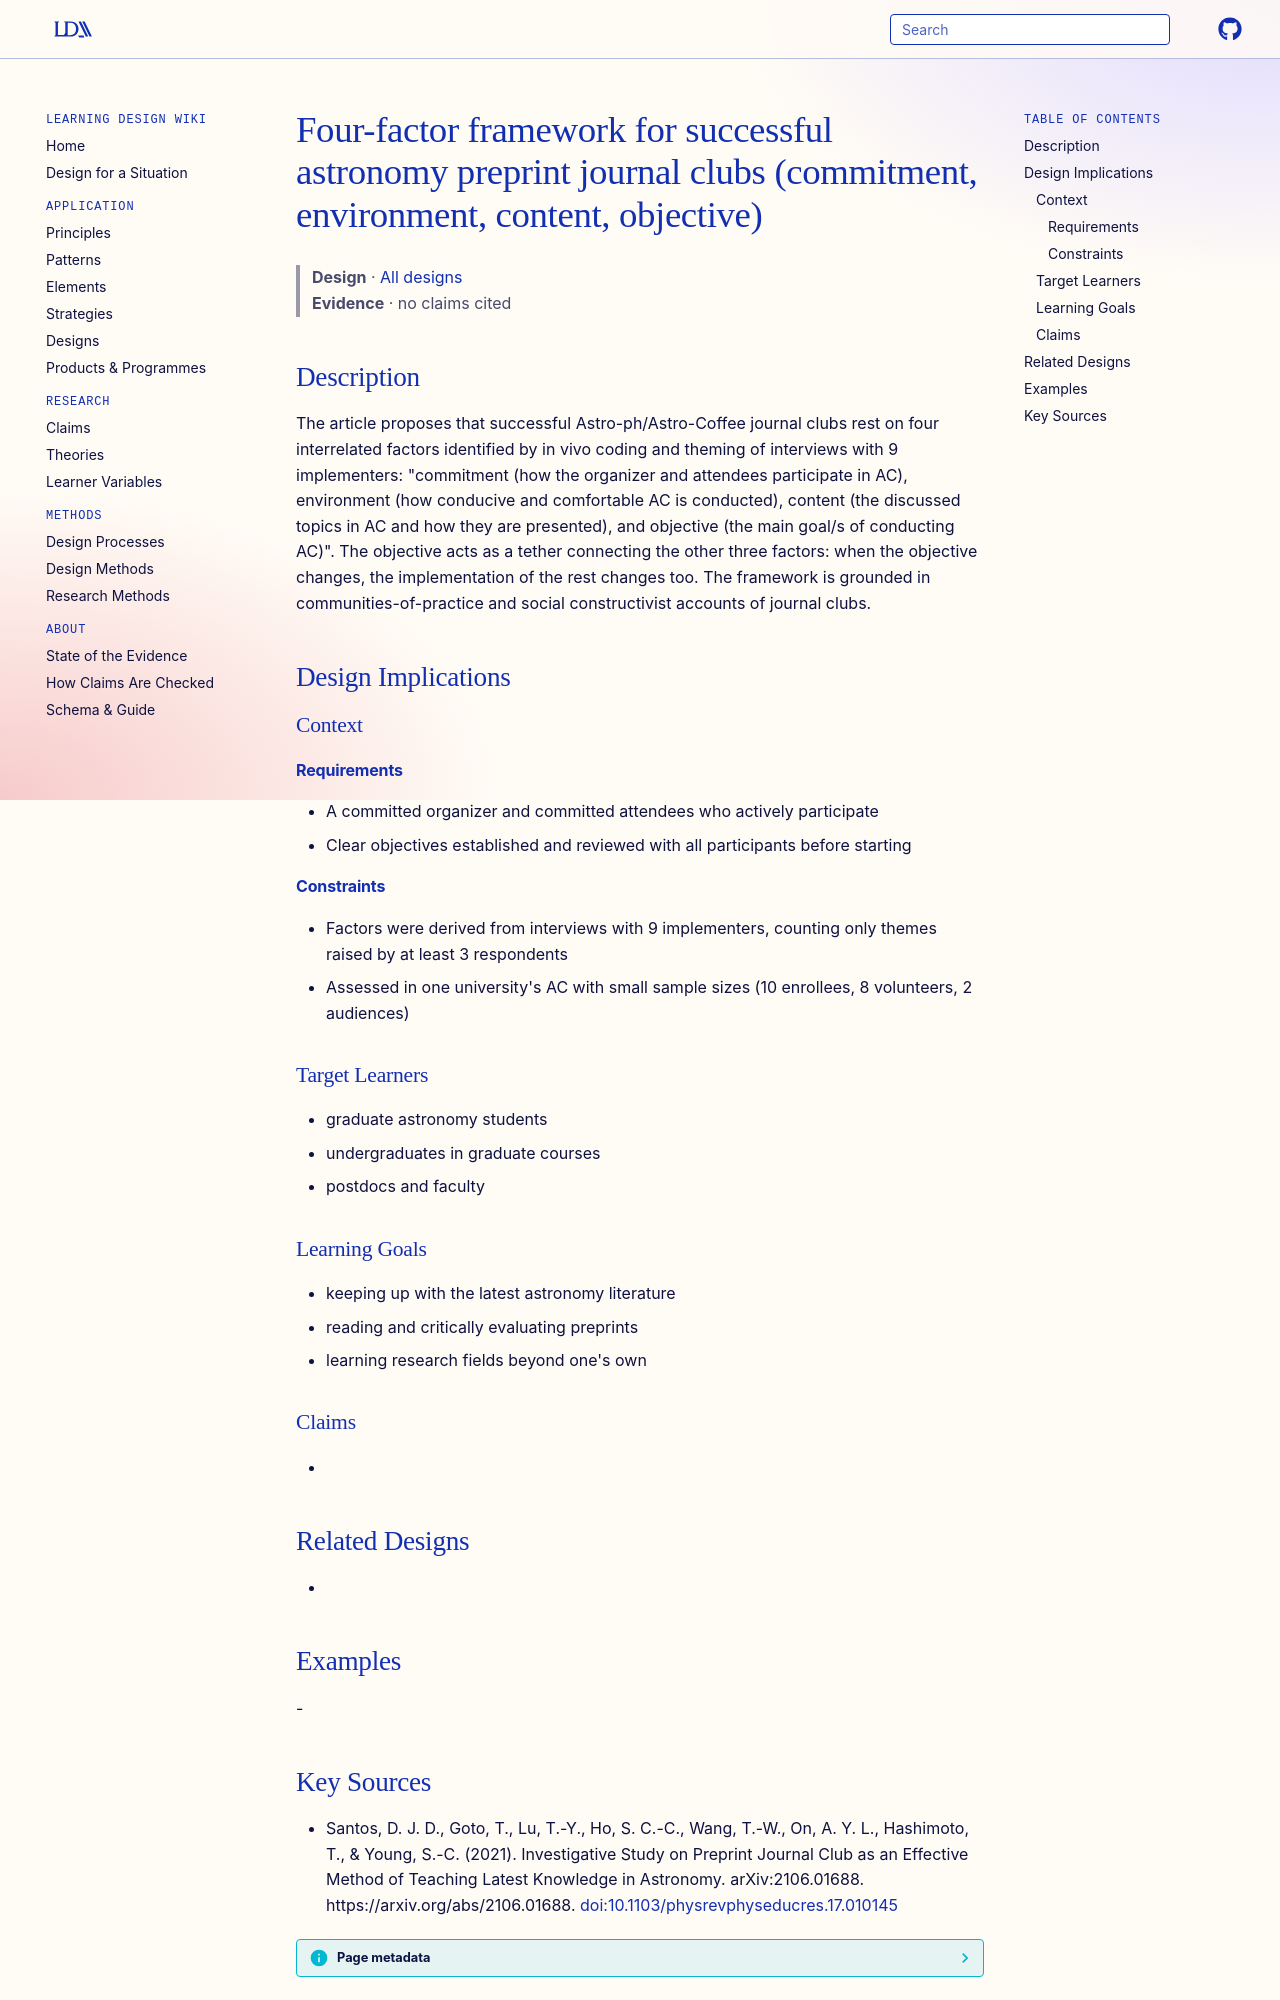

repository: Learning-Design-Alliance/learning-wiki · page: designs/four-factors-successful-ac-framework/index.html · generator: mkdocs

---
type: design
id: four-factors-successful-ac-framework
title: Four-factor framework for successful astronomy preprint journal clubs (commitment, environment, content, objective)
description: "The article proposes that successful Astro-ph/Astro-Coffee journal clubs rest on four interrelated factors identified by in vivo coding and theming of interviews with 9 implementers: \"commitment (how the organizer and..."
status: review
generated:
  by: "process:settle-candidates"
  at: 2026-11-19
sources:
  - id: santos-2021
    resource: "https://arxiv.org/abs/2106.01688"
    title: "Santos, D. J. D., Goto, T., Lu, T.-Y., Ho, S. C.-C., Wang, T.-W., On, A. Y. L., Hashimoto, T., & Young, S.-C. (2021). Investigative Study on Preprint Journal Club as an Effective Method of Teaching Latest Knowledge in Astronomy. arXiv:2106.01688. https://arxiv.org/abs/2106.01688"
    author: "Santos, D. J. D., Goto, T., Lu, T.-Y., Ho, S. C.-C., Wang, T.-W., On, A. Y. L., Hashimoto, T., & Young, S.-C"
---

# Four-factor framework for successful astronomy preprint journal clubs (commitment, environment, content, objective)

> **Design** · [All designs](index.md)
> **Evidence** · no claims cited

## Description
The article proposes that successful Astro-ph/Astro-Coffee journal clubs rest on four interrelated factors identified by in vivo coding and theming of interviews with 9 implementers: "commitment (how the organizer and attendees participate in AC), environment (how conducive and comfortable AC is conducted), content (the discussed topics in AC and how they are presented), and objective (the main goal/s of conducting AC)". The objective acts as a tether connecting the other three factors: when the objective changes, the implementation of the rest changes too. The framework is grounded in communities-of-practice and social constructivist accounts of journal clubs.

## Design Implications

### Context
#### Requirements
- A committed organizer and committed attendees who actively participate
- Clear objectives established and reviewed with all participants before starting
#### Constraints
- Factors were derived from interviews with 9 implementers, counting only themes raised by at least 3 respondents
- Assessed in one university's AC with small sample sizes (10 enrollees, 8 volunteers, 2 audiences)

### Target Learners
- graduate astronomy students
- undergraduates in graduate courses
- postdocs and faculty

### Learning Goals
- keeping up with the latest astronomy literature
- reading and critically evaluating preprints
- learning research fields beyond one's own

### Claims
- 

## Related Designs
- 

## Examples
-
